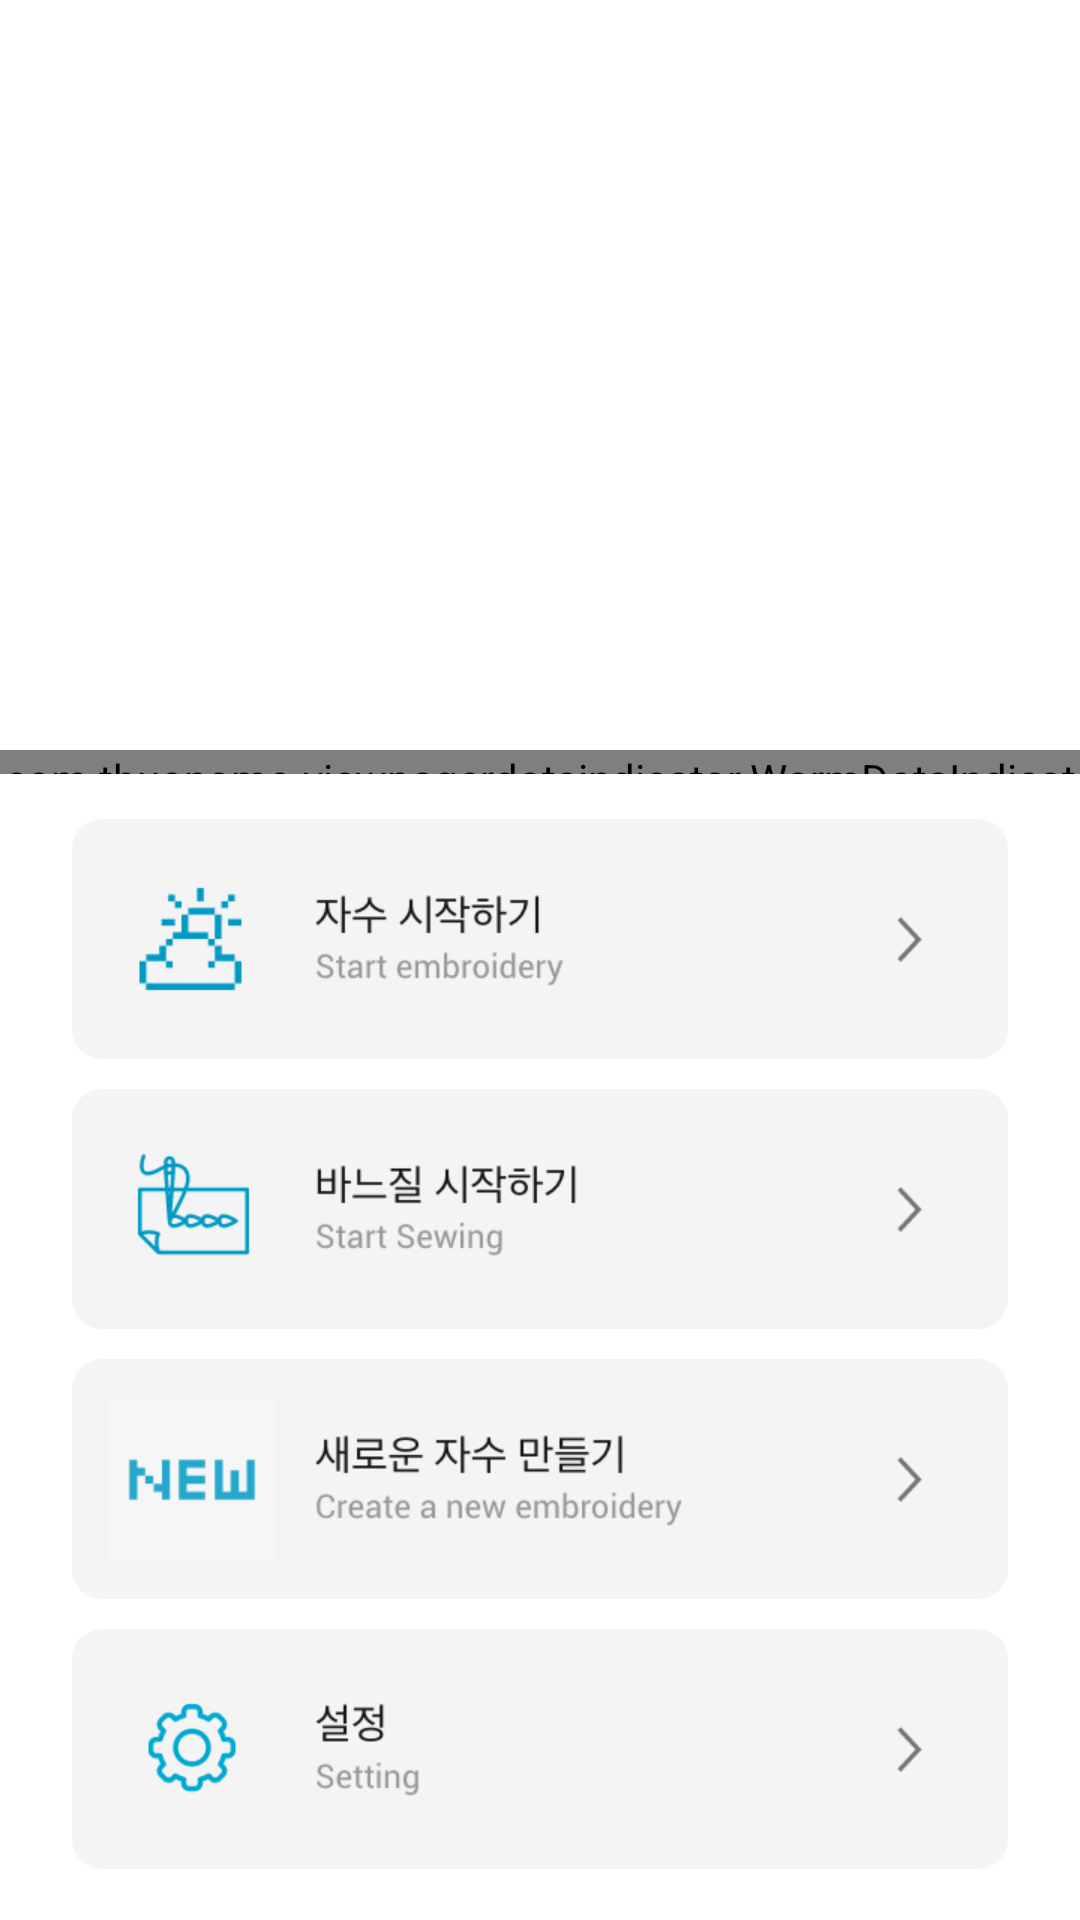

Layout XML and referenced resources for this Android screen:
<!-- AndroidManifest.xml: application theme Theme.SewingMachine -->
<!-- res/layout/activity_main.xml -->
<?xml version="1.0" encoding="utf-8"?>
<LinearLayout xmlns:android="http://schemas.android.com/apk/res/android"
    xmlns:app="http://schemas.android.com/apk/res-auto"
    xmlns:tools="http://schemas.android.com/tools"
    android:layout_width="match_parent"
    android:layout_height="match_parent"
    android:orientation="vertical"
    tools:context=".MainActivity"
    android:weightSum="1280"
    android:background="#ffffff">


        <androidx.viewpager.widget.ViewPager
            android:layout_width="match_parent"
            android:layout_height="0dp"
            android:layout_weight="476"
            android:id="@+id/viewPager"
            android:scrollbars="horizontal">

        </androidx.viewpager.widget.ViewPager>

    <LinearLayout
        android:layout_width="match_parent"
        android:layout_height="0dp"
        android:layout_weight="24"></LinearLayout>

    <LinearLayout
        android:layout_width="match_parent"
        android:layout_height="0dp"
        android:layout_weight="16"
        android:orientation="horizontal"
        android:weightSum="720">

        <View
            android:layout_width="0dp"
            android:layout_height="match_parent"
            android:layout_weight="310"></View>

        <com.tbuonomo.viewpagerdotsindicator.WormDotsIndicator
            android:id="@+id/worm_dots_indicator"
            android:layout_width="wrap_content"
            android:layout_height="wrap_content"
            app:dotsColor="#9f9f9f"
            app:dotsStrokeColor="@color/ad_color"
            app:dotsCornerRadius="8dp"
            app:dotsSize="16dp"
            app:dotsSpacing="4dp"
            app:dotsStrokeWidth="2dp"
            />


        <View
            android:layout_width="0dp"
            android:layout_height="match_parent"
            android:layout_weight="310"></View>

    </LinearLayout>

    <LinearLayout
        android:layout_width="match_parent"
        android:layout_height="0dp"
        android:layout_weight="30"></LinearLayout>


    <LinearLayout
        android:layout_width="match_parent"
        android:layout_height="0dp"
        android:layout_weight="734"
        android:orientation="horizontal"
        android:weightSum="720">

        <LinearLayout
            android:layout_width="0dp"
            android:layout_height="match_parent"
            android:layout_weight="48"></LinearLayout>

        <LinearLayout
            android:layout_width="0dp"
            android:layout_height="match_parent"
            android:layout_weight="624"
            android:orientation="vertical"
            android:weightSum="734">

            <androidx.appcompat.widget.AppCompatButton
                android:id="@+id/start_embroidery"
                android:layout_width="match_parent"
                android:layout_height="0dp"
                android:layout_weight="160"
                android:orientation="horizontal"
                android:background="@drawable/start_embroidery"></androidx.appcompat.widget.AppCompatButton>

            <LinearLayout
                android:layout_width="match_parent"
                android:layout_height="0dp"
                android:layout_weight="20"
                ></LinearLayout>

            <androidx.appcompat.widget.AppCompatButton
                android:id="@+id/start_sewing"
                android:orientation="horizontal"
                android:layout_width="match_parent"
                android:layout_height="0dp"
                android:layout_weight="160"
                android:background="@drawable/start_sewing"></androidx.appcompat.widget.AppCompatButton>

            <LinearLayout
                android:layout_width="match_parent"
                android:layout_height="0dp"
                android:layout_weight="20"></LinearLayout>

            <androidx.appcompat.widget.AppCompatButton
                android:id="@+id/create_new"
                android:orientation="horizontal"
                android:layout_width="match_parent"
                android:layout_height="0dp"
                android:layout_weight="160"
                android:background="@drawable/create_new"></androidx.appcompat.widget.AppCompatButton>

            <LinearLayout
                android:layout_width="match_parent"
                android:layout_height="0dp"
                android:layout_weight="20"></LinearLayout>

            <androidx.appcompat.widget.AppCompatButton
                android:id="@+id/setting"
                android:orientation="horizontal"
                android:layout_width="match_parent"
                android:layout_height="0dp"
                android:layout_weight="160"
                android:background="@drawable/setting"></androidx.appcompat.widget.AppCompatButton>

            <LinearLayout
                android:layout_width="match_parent"
                android:layout_height="0dp"
                android:layout_weight="34"></LinearLayout>


        </LinearLayout>

        <LinearLayout
            android:layout_width="0dp"
            android:layout_height="match_parent"
            android:layout_weight="48"></LinearLayout>


    </LinearLayout>




</LinearLayout>
<!-- resources referenced by this layout -->
<resources>
  <color name="ad_color">#f2f2f2</color>
  <!-- drawable create_new: png bitmap (drawable, 11031 bytes) -->
  <!-- drawable setting: png bitmap (drawable, 9402 bytes) -->
  <!-- drawable start_embroidery: png bitmap (drawable, 10414 bytes) -->
  <!-- drawable start_sewing: png bitmap (drawable, 11159 bytes) -->
  <style name="Theme.SewingMachine" parent="Theme.MaterialComponents.Light.NoActionBar">
          <item name="android:windowFullscreen">true</item>
          <item name="windowNoTitle">true</item>
      </style>
</resources>
